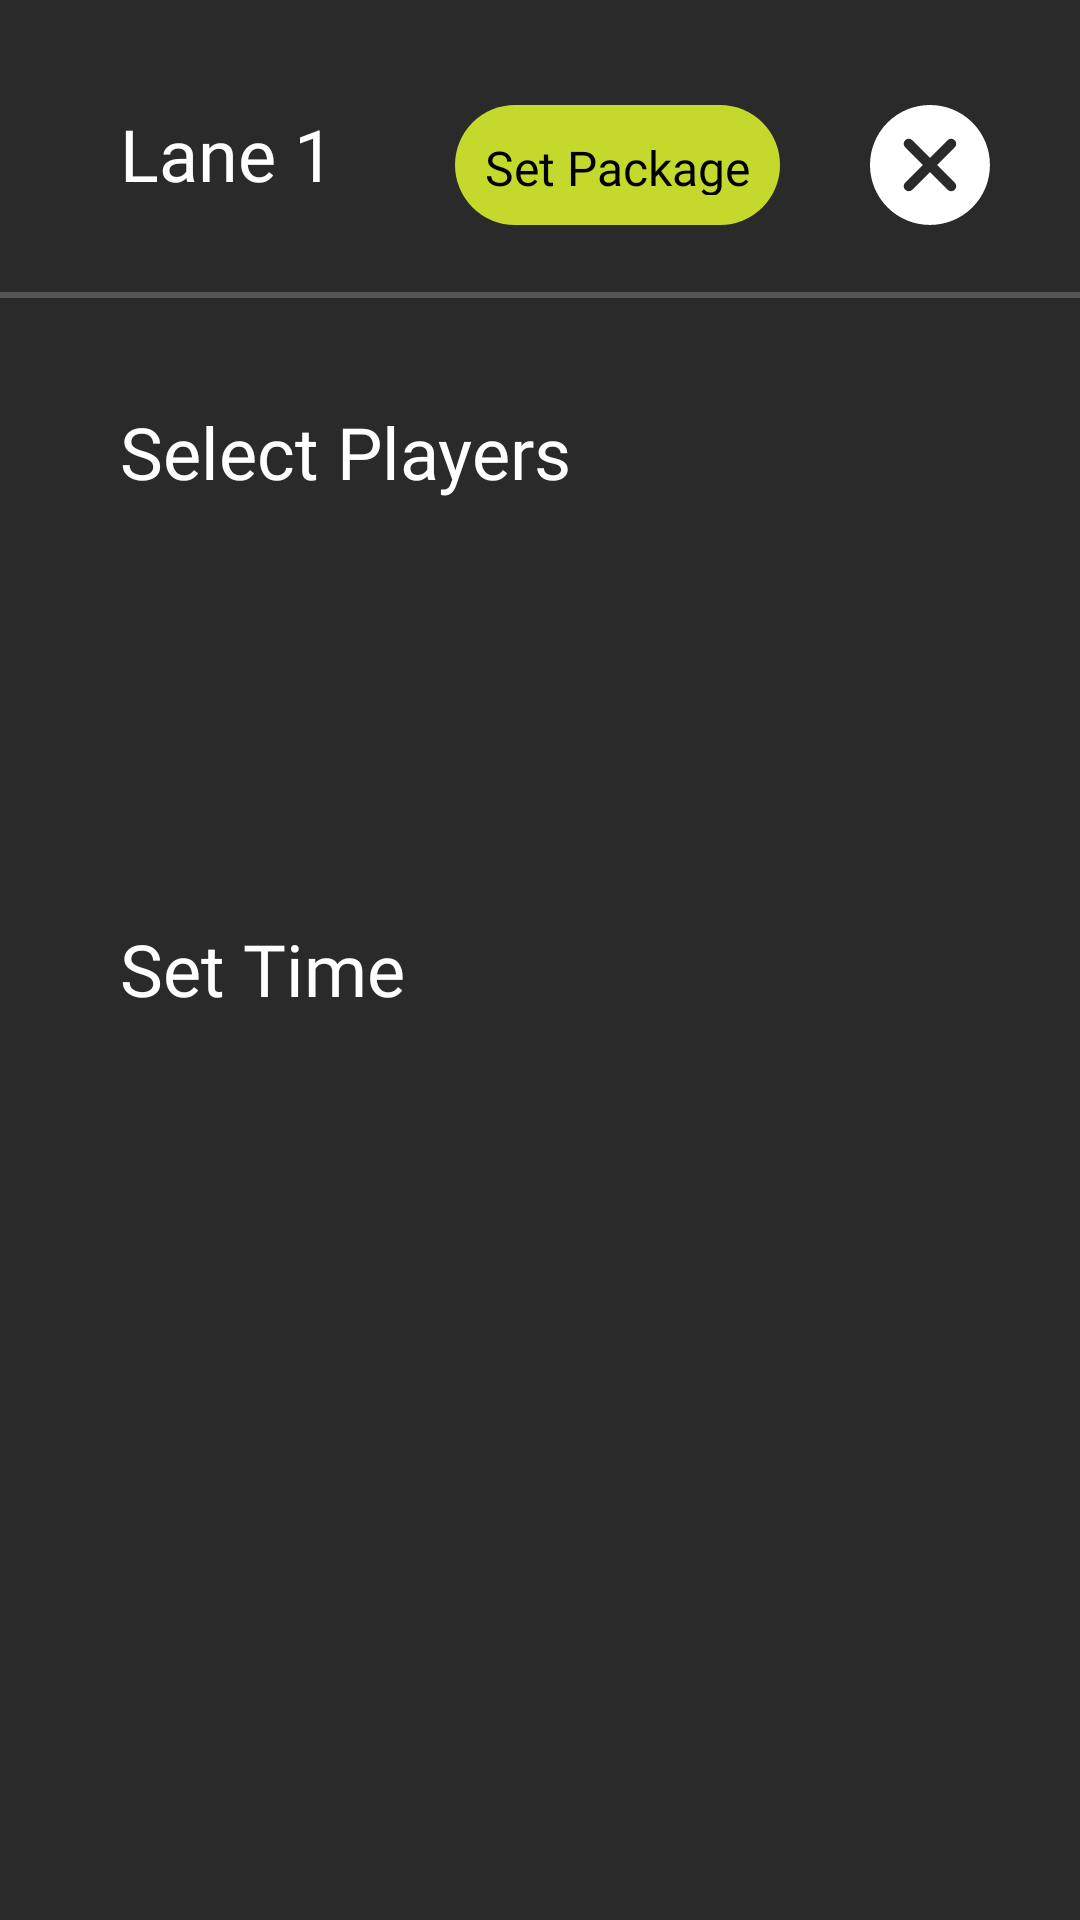

Write the Android layout XML for this screen, with the resource values it uses.
<!-- AndroidManifest.xml: application theme Theme.TailWind.FullScreen -->
<!-- res/layout/dialog_package.xml -->
<?xml version="1.0" encoding="utf-8"?>
<androidx.constraintlayout.widget.ConstraintLayout xmlns:android="http://schemas.android.com/apk/res/android"
    xmlns:app="http://schemas.android.com/apk/res-auto"
    android:layout_width="match_parent"
    android:layout_height="match_parent"
    android:background="@color/app_background_dialog">

    <TextView
        android:id="@+id/header_title"
        android:layout_width="wrap_content"
        android:layout_height="wrap_content"
        android:layout_marginLeft="40dp"
        android:layout_marginTop="35dp"
        android:fontFamily="@font/aqua"
        android:text="@string/app_lane"
        android:textColor="@color/white"
        android:textSize="24sp"
        app:layout_constraintStart_toStartOf="parent"
        app:layout_constraintTop_toTopOf="parent" />

    <TextView
        android:id="@+id/set_package_view"
        android:layout_width="wrap_content"
        android:layout_height="40dp"
        android:layout_marginLeft="40dp"
        android:layout_marginTop="35dp"
        android:layout_marginRight="30dp"
        android:background="@drawable/oval_shape_yellow"
        android:fontFamily="@font/aqua"
        android:gravity="center_vertical"
        android:padding="10dp"
        android:text="@string/set_package"
        android:textColor="@color/black"
        android:textSize="16sp"
        app:layout_constraintEnd_toStartOf="@+id/close_view"
        app:layout_constraintTop_toTopOf="parent" />

    <TextView
        android:id="@+id/close_view"
        android:layout_width="40dp"
        android:layout_height="40dp"
        android:layout_marginLeft="40dp"
        android:layout_marginTop="35dp"
        android:layout_marginRight="30dp"
        android:background="@drawable/ic_shape"
        android:fontFamily="@font/aqua"
        android:textColor="@color/white"
        android:textSize="24sp"
        app:layout_constraintEnd_toEndOf="parent"
        app:layout_constraintTop_toTopOf="parent" />

    <View
        android:id="@+id/line_view"
        android:layout_width="match_parent"
        android:layout_height="2dp"
        android:layout_marginTop="30dp"
        android:background="@color/app_line_color"
        app:layout_constraintTop_toBottomOf="@+id/header_title" />

    <TextView
        android:id="@+id/header_players"
        android:layout_width="wrap_content"
        android:layout_height="wrap_content"
        android:layout_marginLeft="40dp"
        android:layout_marginTop="35dp"
        android:fontFamily="@font/aqua"
        android:text="@string/app_select_players"
        android:textColor="@color/white"
        android:textSize="24sp"
        app:layout_constraintStart_toStartOf="parent"
        app:layout_constraintTop_toBottomOf="@+id/line_view" />


    <androidx.recyclerview.widget.RecyclerView
        android:id="@+id/recycler_player_view"
        android:layout_width="0dp"
        android:layout_height="80dp"
        android:scrollbars="horizontal"
        android:layout_marginTop="25dp"
        android:layout_centerVertical="true"
        android:layout_centerHorizontal="true"
        app:layout_constraintStart_toStartOf="@+id/header_players"
        app:layout_constraintEnd_toEndOf="parent"
        app:layout_constraintTop_toBottomOf="@+id/header_players" />

    <TextView
        android:id="@+id/header_timer"
        android:layout_width="wrap_content"
        android:layout_height="wrap_content"
        android:layout_marginLeft="40dp"
        android:layout_marginTop="35dp"
        android:fontFamily="@font/aqua"
        android:text="@string/app_set_time"
        android:textColor="@color/white"
        android:textSize="24sp"
        app:layout_constraintStart_toStartOf="parent"
        app:layout_constraintTop_toBottomOf="@+id/recycler_player_view" />

    <androidx.recyclerview.widget.RecyclerView
        android:id="@+id/recycler_time_view"
        android:layout_width="0dp"
        android:layout_height="80dp"
        android:scrollbars="horizontal"
        android:layout_marginTop="25dp"
        android:layout_centerVertical="true"
        android:layout_centerHorizontal="true"
        app:layout_constraintStart_toStartOf="@+id/header_timer"
        app:layout_constraintEnd_toEndOf="parent"
        app:layout_constraintTop_toBottomOf="@+id/header_timer" />

</androidx.constraintlayout.widget.ConstraintLayout>
<!-- resources referenced by this layout -->
<resources>
  <color name="app_background_dialog">#2A2A2A</color>
  <color name="app_line_color">#545454</color>
  <color name="black">#FF000000</color>
  <color name="white">#FFFFFFFF</color>
  <!-- drawable ic_shape (drawable) -->
  <vector xmlns:android="http://schemas.android.com/apk/res/android"
      android:width="36dp"
      android:height="36dp"
      android:viewportWidth="36"
      android:viewportHeight="36">
    <path
        android:pathData="M5.2627,5.2639C12.2827,-1.7546 23.6992,-1.7546 30.7192,5.2639C37.7378,12.2824 37.7378,23.7019 30.7192,30.7204C27.2092,34.2288 22.6013,35.9824 17.9918,35.9824C13.3822,35.9824 8.7727,34.2289 5.2627,30.7204C-1.7542,23.7019 -1.7542,12.2824 5.2627,5.2639ZM25.4152,25.4164C26.0017,24.8299 26.0017,23.8819 25.4152,23.2954L20.1126,17.9914L25.4151,12.6889C26.0015,12.1024 26.0015,11.1529 25.4151,10.5679C24.8286,9.9814 23.8806,9.9814 23.2941,10.5679L17.9916,15.8704L12.6891,10.5679C12.1027,9.9814 11.1532,9.9814 10.5682,10.5679C9.9817,11.1529 9.9817,12.1024 10.5682,12.6889L15.8706,17.9914L10.5696,23.2938C9.9832,23.8788 9.9832,24.8283 10.5696,25.4148C10.8621,25.7073 11.2462,25.8543 11.6302,25.8543C12.0127,25.8543 12.3967,25.7073 12.6907,25.4148L17.9917,20.1123L23.2942,25.4164C23.5867,25.7089 23.9707,25.8559 24.3547,25.8559C24.7387,25.8559 25.1227,25.7089 25.4152,25.4164Z"
        android:fillColor="#ffffff"
        android:fillType="evenOdd"/>
  </vector>
  <!-- drawable oval_shape_yellow (drawable) -->
  <shape
      xmlns:android="http://schemas.android.com/apk/res/android"
      android:shape="rectangle"   >
  
      <solid
          android:color="@color/app_yellow" >
      </solid>
  
      <corners
          android:radius="220dp"   >
      </corners>
  
  </shape>
  <string name="app_lane">Lane 1</string>
  <string name="app_select_players">Select Players</string>
  <string name="app_set_time">Set Time</string>
  <string name="set_package">Set Package</string>
  <style name="Theme.TailWind.FullScreen" parent="@style/Theme.AppCompat.Light.NoActionBar">
          
          <item name="colorPrimary">@color/purple_500</item>
          <item name="colorPrimaryVariant">@color/purple_700</item>
          <item name="android:screenOrientation">landscape</item>
          <item name="colorOnPrimary">@color/white</item>
          
          <item name="colorSecondary">@color/teal_200</item>
          <item name="colorSecondaryVariant">@color/teal_700</item>
          <item name="colorOnSecondary">@color/black</item>
  
          <item name="android:windowNoTitle">true</item>
          <item name="android:windowActionBar">false</item>
          <item name="android:windowFullscreen">true</item>
          <item name="android:windowContentOverlay">@null</item>
      </style>
  <color name="app_yellow">#C5D92D</color>
  <color name="purple_500">#FF6200EE</color>
  <color name="purple_700">#FF3700B3</color>
  <color name="teal_200">#FF03DAC5</color>
  <color name="teal_700">#FF018786</color>
</resources>
